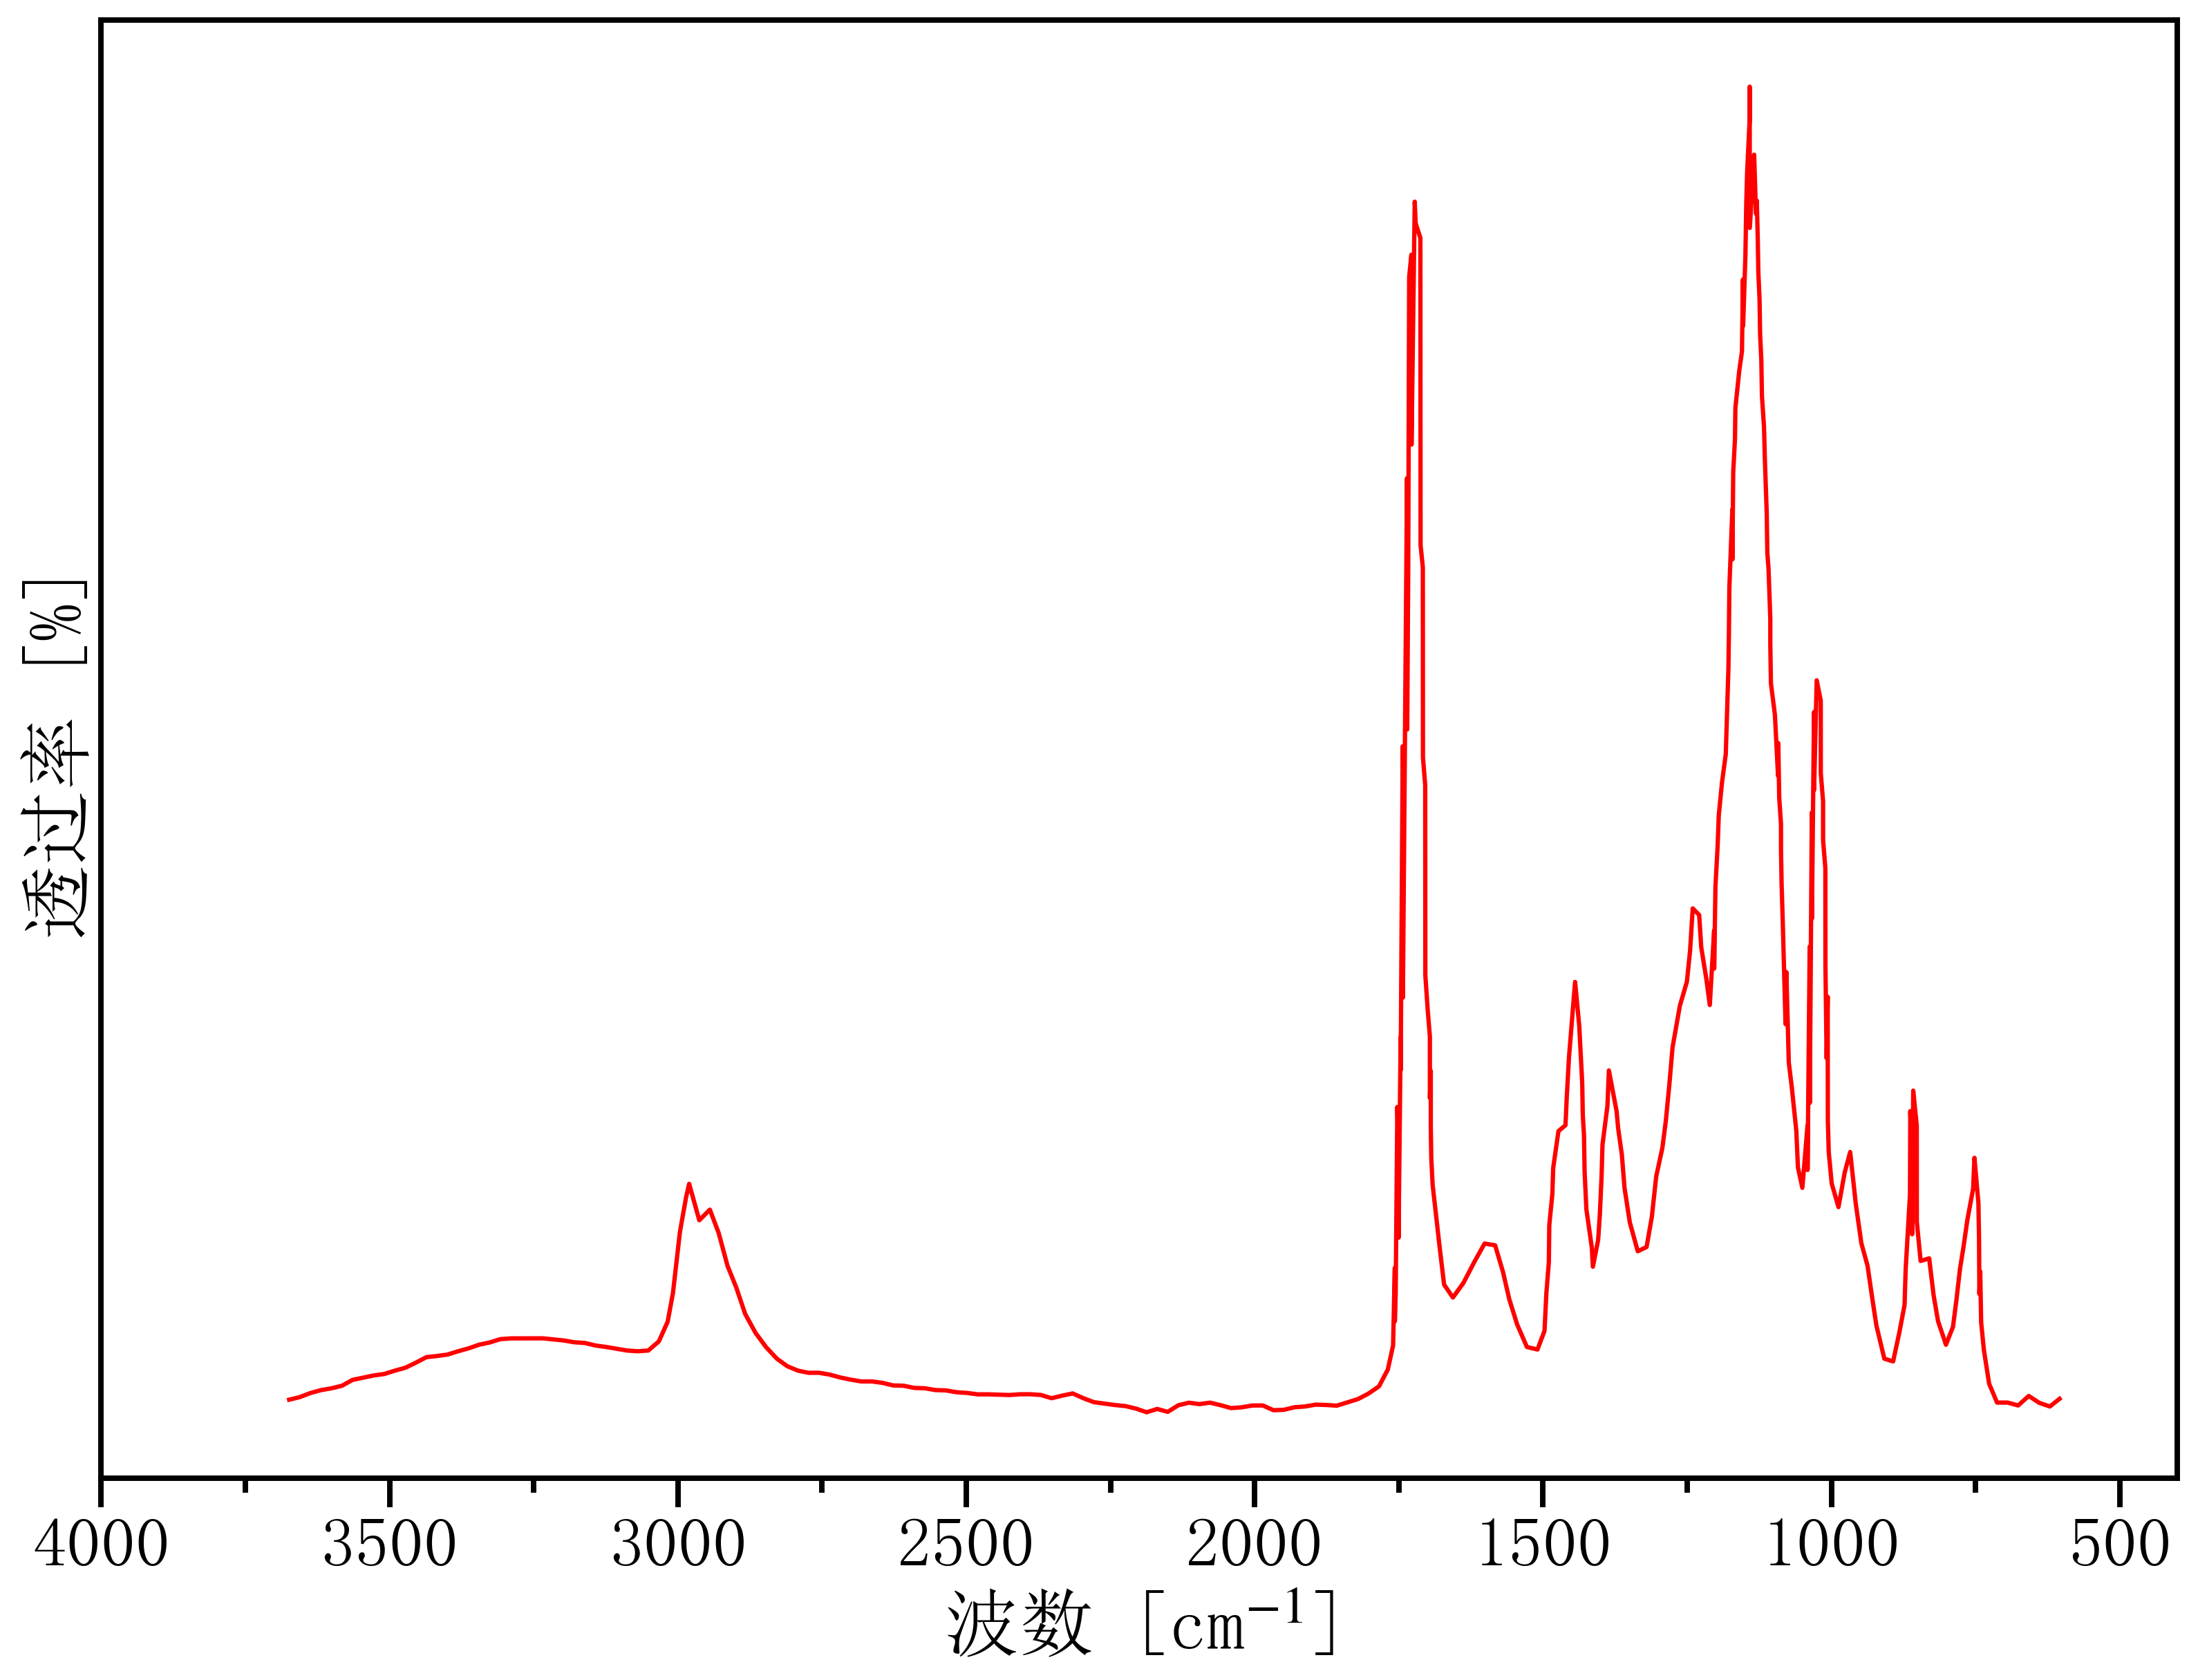

Values plotted in this chart, from the file beside it:
3692.302993128381, 0.08230555827749719
3674, 0.01071
3656, 0.0129
3637, 0.01634
3619, 0.01884
3601, 0.02041
3582, 0.02261
3564, 0.0276
3546, 0.02948
3527, 0.03136
3509, 0.03262
3491, 0.03544
3473, 0.03794
3454, 0.04231
3436, 0.04699
3418, 0.04794
3399, 0.0492
3381, 0.05202
3363, 0.05452
3344, 0.05765
3326, 0.05953
3308, 0.06235
3289, 0.06299
3271, 0.063
3253, 0.06302
3234, 0.06304
3216, 0.06212
3198, 0.06121
3180, 0.05967
3161, 0.05907
3143, 0.05691
3125, 0.05568
3106, 0.05415
3088, 0.05261
3070, 0.052
3051, 0.05264
3033, 0.06043
3018, 0.07723
3009, 0.1015
3003, 0.1276
2996, 0.1537
2986, 0.1833
2980, 0.1948
2963, 0.1637
2945, 0.1727
2929, 0.1529
2914, 0.1249
2899, 0.1063
2883, 0.08389
2865, 0.06743
2847, 0.05533
2828, 0.04571
2810, 0.0392
2792, 0.03548
2773, 0.03364
2755, 0.03365
2737, 0.03212
2718, 0.02965
2700, 0.0278
2682, 0.02626
2664, 0.02628
... 319 more rows
